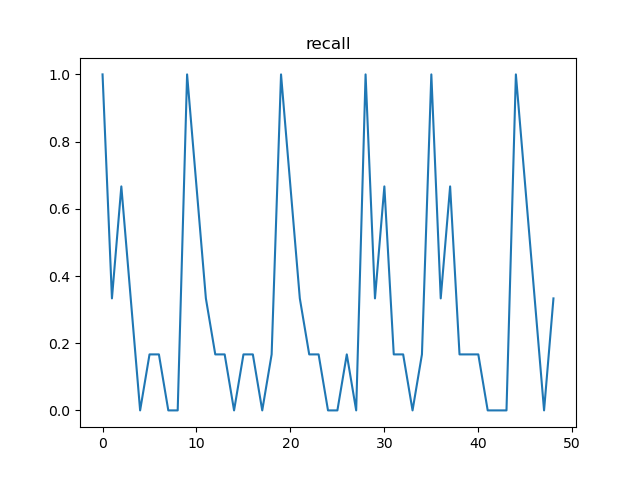

The file beside this chart, header and first rows:
, t, recall, n
0, 12, 1.0, 300
1, 24, 0.3333, 159
2, 36, 0.6667, 141
3, 48, 0.3333, 82
4, 60, 0.0, 77
5, 72, 0.1667, 41
6, 84, 0.1667, 41
7, 96, 0.0, 20
8, 108, 0.0, 21
9, 120, 1.0, 300
10, 132, 0.6667, 150
11, 144, 0.3333, 150
12, 156, 0.1667, 75
13, 168, 0.1667, 75
14, 180, 0.0, 37
15, 192, 0.1667, 38
16, 204, 0.1667, 19
17, 216, 0.0, 19
18, 228, 0.1667, 37
19, 240, 1.0, 300
20, 252, 0.6667, 150
21, 264, 0.3333, 150
22, 276, 0.1667, 75
23, 288, 0.1667, 75
24, 300, 0.0, 37
25, 312, 0.0, 38
26, 324, 0.1667, 38
27, 336, 0.0, 19
28, 348, 1.0, 300
29, 360, 0.3333, 150
30, 372, 0.6667, 150
31, 384, 0.1667, 75
32, 396, 0.1667, 75
33, 408, 0.0, 37
34, 420, 0.1667, 37
35, 432, 1.0, 300
36, 444, 0.3333, 150
37, 456, 0.6667, 150
38, 468, 0.1667, 75
39, 480, 0.1667, 75
40, 492, 0.1667, 37
41, 504, 0.0, 38
42, 516, 0.0, 38
43, 528, 0.0, 19
44, 540, 1.0, 300
45, 552, 0.6667, 150
46, 564, 0.3333, 150
47, 576, 0.0, 75
48, 588, 0.3333, 75
